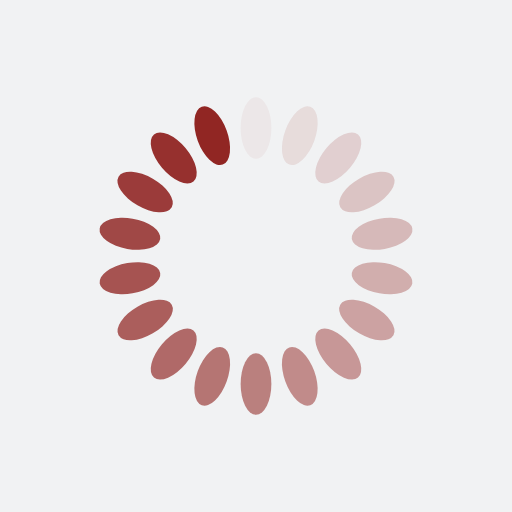
t = 0.00 s
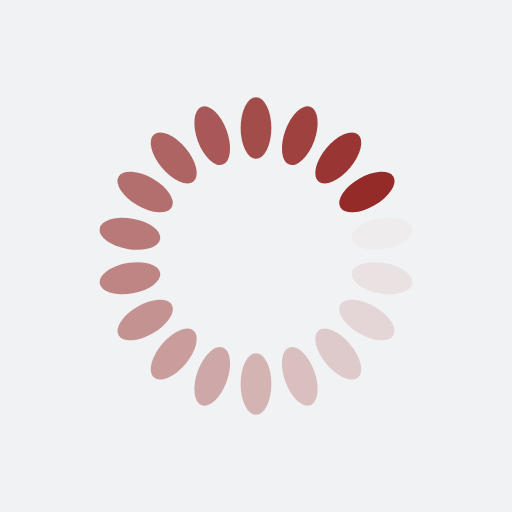
t = 0.30 s
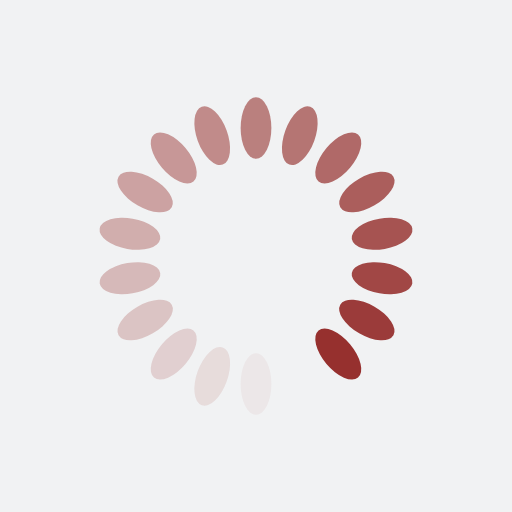
t = 0.60 s
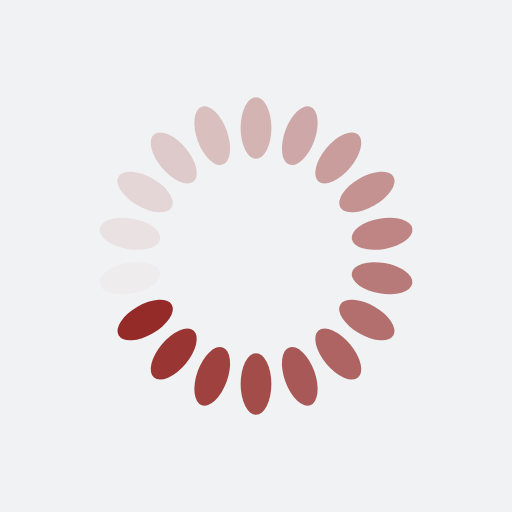
t = 0.90 s

The animated SVG that drew these frames (rendered in a browser with its animation timeline set to each time). Animation: 18 SMIL elements (animate=18); one cycle of 1.21 s, repeats indefinitely.

<?xml version="1.0" encoding="utf-8"?>
<svg xmlns="http://www.w3.org/2000/svg" xmlns:xlink="http://www.w3.org/1999/xlink" style="margin: auto; background: rgb(241, 242, 243); display: block; shape-rendering: auto;" width="131px" height="131px" viewBox="0 0 100 100" preserveAspectRatio="xMidYMid">
<g transform="rotate(0 50 50)">
  <rect x="47" y="19" rx="3" ry="6" width="6" height="12" fill="#912623">
    <animate attributeName="opacity" values="1;0" keyTimes="0;1" dur="1.2048192771084336s" begin="-1.1378848728246318s" repeatCount="indefinite"></animate>
  </rect>
</g><g transform="rotate(20 50 50)">
  <rect x="47" y="19" rx="3" ry="6" width="6" height="12" fill="#912623">
    <animate attributeName="opacity" values="1;0" keyTimes="0;1" dur="1.2048192771084336s" begin="-1.07095046854083s" repeatCount="indefinite"></animate>
  </rect>
</g><g transform="rotate(40 50 50)">
  <rect x="47" y="19" rx="3" ry="6" width="6" height="12" fill="#912623">
    <animate attributeName="opacity" values="1;0" keyTimes="0;1" dur="1.2048192771084336s" begin="-1.004016064257028s" repeatCount="indefinite"></animate>
  </rect>
</g><g transform="rotate(60 50 50)">
  <rect x="47" y="19" rx="3" ry="6" width="6" height="12" fill="#912623">
    <animate attributeName="opacity" values="1;0" keyTimes="0;1" dur="1.2048192771084336s" begin="-0.9370816599732261s" repeatCount="indefinite"></animate>
  </rect>
</g><g transform="rotate(80 50 50)">
  <rect x="47" y="19" rx="3" ry="6" width="6" height="12" fill="#912623">
    <animate attributeName="opacity" values="1;0" keyTimes="0;1" dur="1.2048192771084336s" begin="-0.8701472556894243s" repeatCount="indefinite"></animate>
  </rect>
</g><g transform="rotate(100 50 50)">
  <rect x="47" y="19" rx="3" ry="6" width="6" height="12" fill="#912623">
    <animate attributeName="opacity" values="1;0" keyTimes="0;1" dur="1.2048192771084336s" begin="-0.8032128514056224s" repeatCount="indefinite"></animate>
  </rect>
</g><g transform="rotate(120 50 50)">
  <rect x="47" y="19" rx="3" ry="6" width="6" height="12" fill="#912623">
    <animate attributeName="opacity" values="1;0" keyTimes="0;1" dur="1.2048192771084336s" begin="-0.7362784471218206s" repeatCount="indefinite"></animate>
  </rect>
</g><g transform="rotate(140 50 50)">
  <rect x="47" y="19" rx="3" ry="6" width="6" height="12" fill="#912623">
    <animate attributeName="opacity" values="1;0" keyTimes="0;1" dur="1.2048192771084336s" begin="-0.6693440428380187s" repeatCount="indefinite"></animate>
  </rect>
</g><g transform="rotate(160 50 50)">
  <rect x="47" y="19" rx="3" ry="6" width="6" height="12" fill="#912623">
    <animate attributeName="opacity" values="1;0" keyTimes="0;1" dur="1.2048192771084336s" begin="-0.6024096385542168s" repeatCount="indefinite"></animate>
  </rect>
</g><g transform="rotate(180 50 50)">
  <rect x="47" y="19" rx="3" ry="6" width="6" height="12" fill="#912623">
    <animate attributeName="opacity" values="1;0" keyTimes="0;1" dur="1.2048192771084336s" begin="-0.535475234270415s" repeatCount="indefinite"></animate>
  </rect>
</g><g transform="rotate(200 50 50)">
  <rect x="47" y="19" rx="3" ry="6" width="6" height="12" fill="#912623">
    <animate attributeName="opacity" values="1;0" keyTimes="0;1" dur="1.2048192771084336s" begin="-0.46854082998661306s" repeatCount="indefinite"></animate>
  </rect>
</g><g transform="rotate(220 50 50)">
  <rect x="47" y="19" rx="3" ry="6" width="6" height="12" fill="#912623">
    <animate attributeName="opacity" values="1;0" keyTimes="0;1" dur="1.2048192771084336s" begin="-0.4016064257028112s" repeatCount="indefinite"></animate>
  </rect>
</g><g transform="rotate(240 50 50)">
  <rect x="47" y="19" rx="3" ry="6" width="6" height="12" fill="#912623">
    <animate attributeName="opacity" values="1;0" keyTimes="0;1" dur="1.2048192771084336s" begin="-0.33467202141900937s" repeatCount="indefinite"></animate>
  </rect>
</g><g transform="rotate(260 50 50)">
  <rect x="47" y="19" rx="3" ry="6" width="6" height="12" fill="#912623">
    <animate attributeName="opacity" values="1;0" keyTimes="0;1" dur="1.2048192771084336s" begin="-0.2677376171352075s" repeatCount="indefinite"></animate>
  </rect>
</g><g transform="rotate(280 50 50)">
  <rect x="47" y="19" rx="3" ry="6" width="6" height="12" fill="#912623">
    <animate attributeName="opacity" values="1;0" keyTimes="0;1" dur="1.2048192771084336s" begin="-0.2008032128514056s" repeatCount="indefinite"></animate>
  </rect>
</g><g transform="rotate(300 50 50)">
  <rect x="47" y="19" rx="3" ry="6" width="6" height="12" fill="#912623">
    <animate attributeName="opacity" values="1;0" keyTimes="0;1" dur="1.2048192771084336s" begin="-0.13386880856760375s" repeatCount="indefinite"></animate>
  </rect>
</g><g transform="rotate(320 50 50)">
  <rect x="47" y="19" rx="3" ry="6" width="6" height="12" fill="#912623">
    <animate attributeName="opacity" values="1;0" keyTimes="0;1" dur="1.2048192771084336s" begin="-0.06693440428380187s" repeatCount="indefinite"></animate>
  </rect>
</g><g transform="rotate(340 50 50)">
  <rect x="47" y="19" rx="3" ry="6" width="6" height="12" fill="#912623">
    <animate attributeName="opacity" values="1;0" keyTimes="0;1" dur="1.2048192771084336s" begin="0s" repeatCount="indefinite"></animate>
  </rect>
</g>
<!-- [ldio] generated by https://loading.io/ --></svg>
